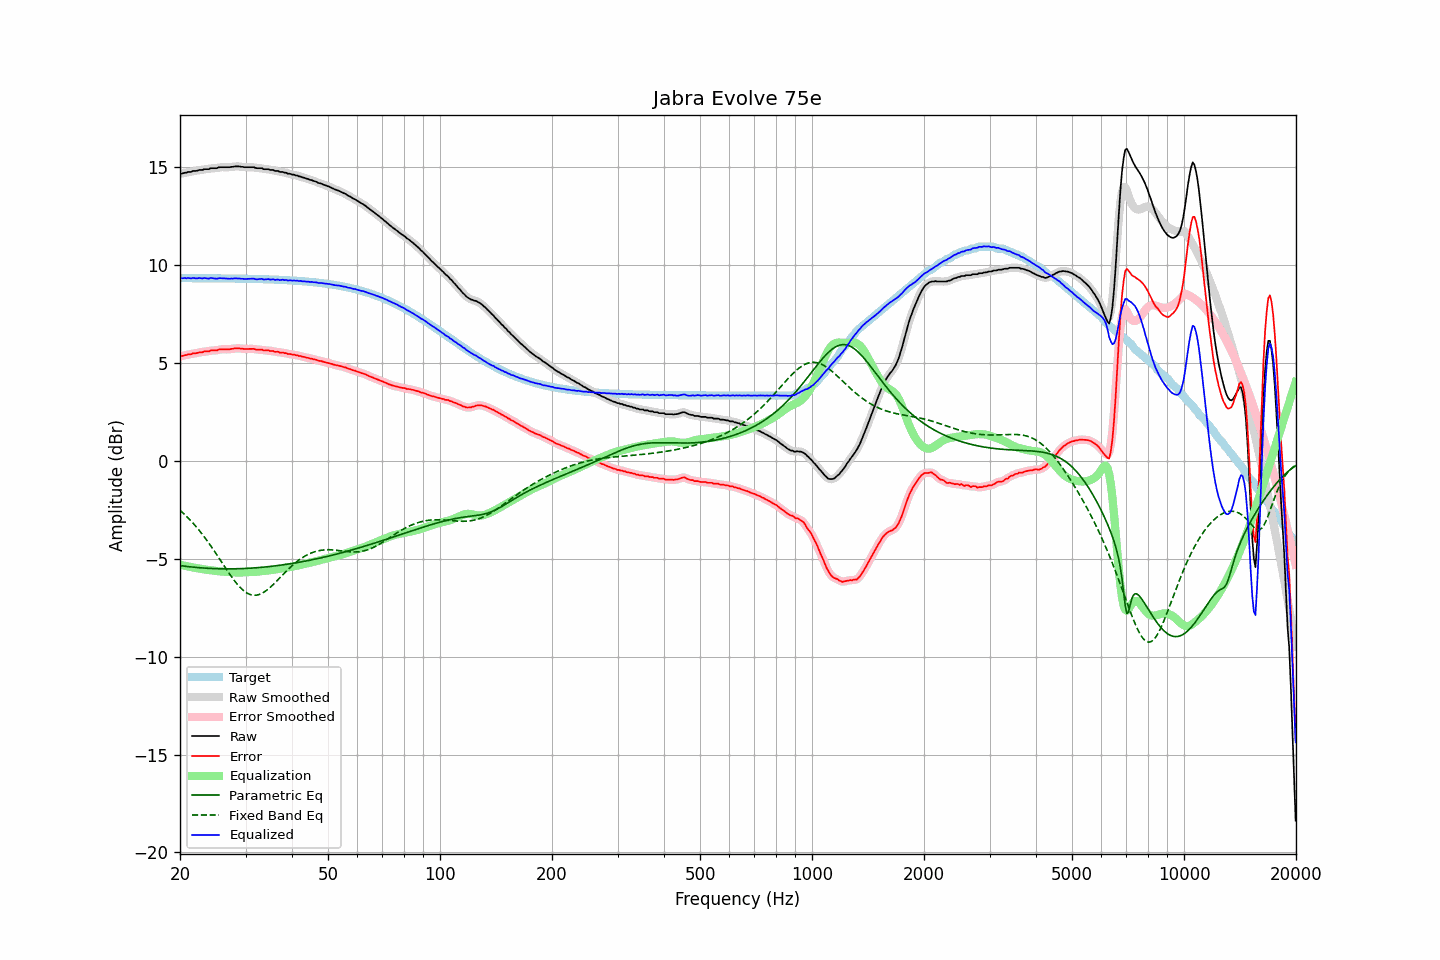

Data behind this chart, as committed beside it:
frequency, raw, error, smoothed, error_smoothed, equalization, parametric_eq, fixed_band_eq, equalized_raw, equalized_smoothed, target
20.00, 14.63, 5.32, 14.62, 5.32, -5.32, -5.36, -2.53, 9.31, 9.31, 9.31
20.20, 14.64, 5.33, 14.64, 5.33, -5.34, -5.37, -2.61, 9.30, 9.31, 9.31
20.40, 14.66, 5.35, 14.66, 5.35, -5.35, -5.38, -2.68, 9.30, 9.31, 9.31
20.61, 14.69, 5.38, 14.68, 5.37, -5.37, -5.39, -2.76, 9.31, 9.31, 9.31
20.81, 14.69, 5.38, 14.70, 5.39, -5.39, -5.40, -2.84, 9.30, 9.31, 9.31
21.02, 14.73, 5.42, 14.71, 5.41, -5.41, -5.41, -2.92, 9.32, 9.31, 9.31
21.23, 14.73, 5.42, 14.73, 5.42, -5.42, -5.42, -3.01, 9.30, 9.30, 9.31
21.44, 14.73, 5.42, 14.75, 5.44, -5.44, -5.43, -3.09, 9.29, 9.31, 9.31
21.66, 14.78, 5.47, 14.76, 5.45, -5.45, -5.44, -3.18, 9.32, 9.30, 9.30
21.87, 14.78, 5.47, 14.77, 5.47, -5.47, -5.45, -3.28, 9.31, 9.30, 9.30
22.09, 14.78, 5.47, 14.79, 5.49, -5.48, -5.45, -3.37, 9.29, 9.31, 9.30
22.31, 14.80, 5.49, 14.80, 5.50, -5.50, -5.46, -3.47, 9.30, 9.30, 9.30
22.54, 14.83, 5.52, 14.81, 5.51, -5.51, -5.47, -3.57, 9.31, 9.30, 9.30
22.76, 14.83, 5.52, 14.83, 5.53, -5.52, -5.47, -3.67, 9.30, 9.30, 9.30
22.99, 14.83, 5.53, 14.84, 5.54, -5.54, -5.48, -3.78, 9.29, 9.31, 9.30
23.22, 14.87, 5.57, 14.85, 5.55, -5.55, -5.49, -3.88, 9.32, 9.30, 9.30
23.45, 14.87, 5.57, 14.86, 5.56, -5.56, -5.49, -3.99, 9.30, 9.30, 9.30
23.69, 14.87, 5.57, 14.87, 5.57, -5.58, -5.50, -4.11, 9.29, 9.30, 9.30
23.92, 14.87, 5.57, 14.88, 5.58, -5.59, -5.50, -4.22, 9.28, 9.30, 9.30
24.16, 14.92, 5.62, 14.90, 5.60, -5.60, -5.51, -4.34, 9.32, 9.30, 9.30
24.40, 14.92, 5.62, 14.91, 5.62, -5.61, -5.51, -4.45, 9.31, 9.31, 9.30
24.65, 14.92, 5.62, 14.92, 5.62, -5.62, -5.51, -4.58, 9.30, 9.30, 9.30
24.89, 14.92, 5.62, 14.92, 5.62, -5.63, -5.52, -4.70, 9.28, 9.29, 9.30
25.14, 14.92, 5.62, 14.93, 5.64, -5.64, -5.52, -4.82, 9.27, 9.29, 9.30
25.39, 14.96, 5.66, 14.95, 5.65, -5.65, -5.52, -4.94, 9.31, 9.30, 9.30
25.65, 14.97, 5.67, 14.96, 5.67, -5.66, -5.52, -5.07, 9.31, 9.30, 9.29
25.91, 14.97, 5.67, 14.97, 5.68, -5.66, -5.53, -5.19, 9.30, 9.31, 9.29
26.16, 14.97, 5.67, 14.97, 5.68, -5.67, -5.53, -5.32, 9.30, 9.30, 9.29
26.43, 14.97, 5.68, 14.97, 5.68, -5.68, -5.53, -5.44, 9.29, 9.29, 9.29
26.69, 14.97, 5.68, 14.97, 5.67, -5.68, -5.53, -5.57, 9.29, 9.28, 9.29
26.96, 14.97, 5.68, 14.97, 5.68, -5.69, -5.53, -5.69, 9.28, 9.28, 9.29
27.23, 14.97, 5.68, 14.97, 5.68, -5.69, -5.53, -5.81, 9.27, 9.28, 9.29
27.50, 14.99, 5.70, 14.98, 5.69, -5.70, -5.53, -5.92, 9.29, 9.28, 9.29
27.77, 14.99, 5.70, 14.99, 5.71, -5.71, -5.53, -6.04, 9.28, 9.29, 9.29
28.05, 15.01, 5.72, 15.00, 5.72, -5.71, -5.52, -6.15, 9.30, 9.29, 9.29
28.33, 15.01, 5.72, 15.01, 5.72, -5.71, -5.52, -6.25, 9.29, 9.29, 9.28
28.62, 15.01, 5.72, 15.01, 5.73, -5.72, -5.52, -6.35, 9.29, 9.29, 9.28
28.90, 15.01, 5.73, 15.00, 5.72, -5.71, -5.52, -6.44, 9.29, 9.29, 9.28
29.19, 14.99, 5.71, 14.99, 5.71, -5.71, -5.52, -6.52, 9.27, 9.28, 9.28
29.48, 14.99, 5.71, 14.98, 5.70, -5.71, -5.51, -6.60, 9.28, 9.27, 9.28
29.78, 14.97, 5.69, 14.97, 5.70, -5.71, -5.51, -6.67, 9.26, 9.27, 9.28
30.08, 14.97, 5.69, 14.97, 5.69, -5.70, -5.50, -6.73, 9.27, 9.27, 9.28
30.38, 14.97, 5.69, 14.97, 5.69, -5.70, -5.50, -6.78, 9.27, 9.27, 9.27
30.68, 14.97, 5.70, 14.97, 5.70, -5.69, -5.50, -6.82, 9.27, 9.27, 9.27
30.99, 14.97, 5.70, 14.97, 5.70, -5.69, -5.49, -6.84, 9.28, 9.28, 9.27
31.30, 14.97, 5.70, 14.97, 5.70, -5.69, -5.49, -6.86, 9.28, 9.28, 9.27
31.61, 14.97, 5.70, 14.95, 5.69, -5.68, -5.48, -6.87, 9.28, 9.27, 9.27
31.93, 14.93, 5.66, 14.94, 5.67, -5.68, -5.47, -6.87, 9.25, 9.26, 9.26
32.24, 14.92, 5.66, 14.92, 5.66, -5.67, -5.47, -6.86, 9.25, 9.25, 9.26
32.57, 14.92, 5.66, 14.92, 5.66, -5.66, -5.46, -6.84, 9.26, 9.26, 9.26
32.89, 14.92, 5.66, 14.91, 5.66, -5.65, -5.45, -6.81, 9.27, 9.26, 9.26
33.22, 14.92, 5.66, 14.90, 5.65, -5.64, -5.45, -6.77, 9.27, 9.26, 9.26
33.55, 14.87, 5.61, 14.88, 5.63, -5.63, -5.44, -6.73, 9.23, 9.25, 9.25
33.89, 14.87, 5.62, 14.87, 5.62, -5.63, -5.43, -6.67, 9.24, 9.25, 9.25
34.23, 14.87, 5.62, 14.86, 5.61, -5.62, -5.42, -6.61, 9.25, 9.24, 9.25
34.57, 14.87, 5.62, 14.85, 5.61, -5.61, -5.41, -6.55, 9.26, 9.25, 9.24
34.92, 14.83, 5.59, 14.85, 5.60, -5.60, -5.41, -6.48, 9.23, 9.25, 9.24
35.27, 14.83, 5.59, 14.83, 5.59, -5.59, -5.40, -6.40, 9.24, 9.24, 9.24
35.62, 14.83, 5.59, 14.81, 5.57, -5.57, -5.39, -6.33, 9.25, 9.23, 9.24
35.97, 14.78, 5.54, 14.80, 5.57, -5.56, -5.38, -6.25, 9.21, 9.24, 9.23
... 635 more rows
